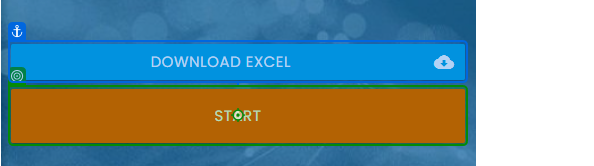
Task: SubmitForm_challenge
Workflow: Main

Step 1: click on the button in window 'Rpa Challenge' (chrome.exe)

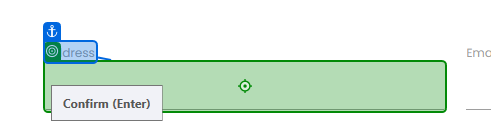
Step 2: type "[CurrentRow("Address").ToString]" into the text box in window 'Rpa Challenge' (chrome.exe)

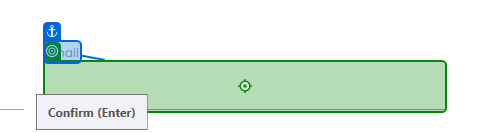
Step 3: type "[CurrentRow("Email").ToString]" into the text box in window 'Rpa Challenge' (chrome.exe)

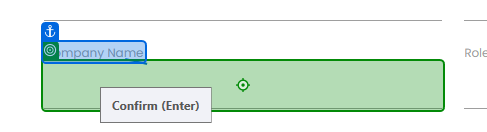
Step 4: type "[CurrentRow("Company Name").ToString]" into the text box 'w7Tw3' in window 'Rpa Challenge' (chrome.exe)

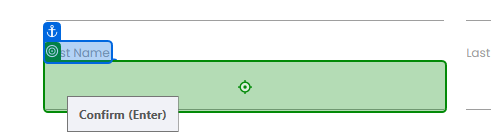
Step 5: type "[CurrentRow("First Name").ToString]" into the text box in window 'Rpa Challenge' (chrome.exe)

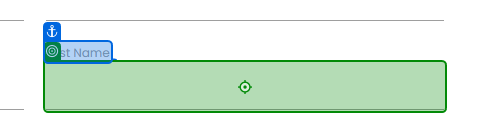
Step 6: type "[CurrentRow("Last Name").ToString]" into the text box in window 'Rpa Challenge' (chrome.exe)

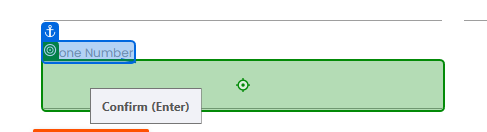
Step 7: type "[CurrentRow("Phone Number").ToString]" into the text box in window 'Rpa Challenge' (chrome.exe)

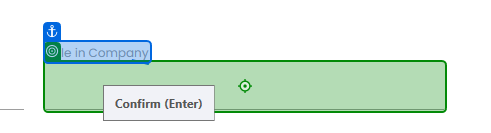
Step 8: type "[CurrentRow("Role in Company").ToString]" into the text box 'eu0AW' in window 'Rpa Challenge' (chrome.exe)
